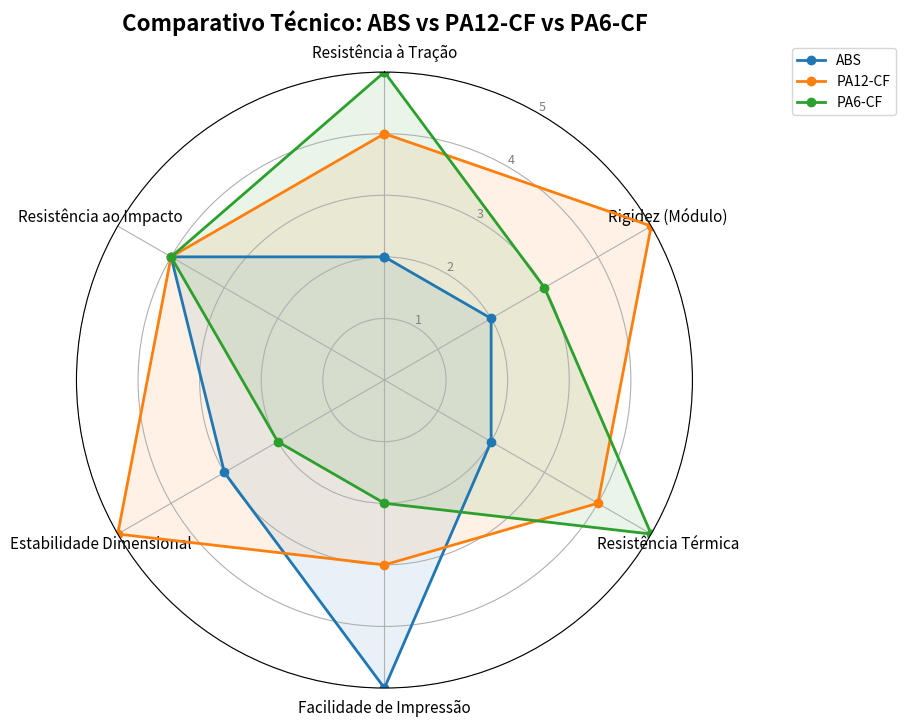

Python code for this plot:
import numpy as np
import matplotlib.pyplot as plt

categorias = [
    'Resistência à Tração', 
    'Rigidez (Módulo)', 
    'Resistência Térmica', 
    'Facilidade de Impressão', 
    'Estabilidade Dimensional',
    'Resistência ao Impacto'
]
num_vars = len(categorias)


dados_abs = [2, 2, 2, 5, 3, 4]
dados_pa12_cf = [4, 5, 4, 3, 5, 4]
dados_pa6_cf = [5, 3, 5, 2, 2, 4]

angulos = np.linspace(0, 2 * np.pi, num_vars, endpoint=False).tolist()
angulos += angulos[:1]
dados_abs += dados_abs[:1]
dados_pa12_cf += dados_pa12_cf[:1]
dados_pa6_cf += dados_pa6_cf[:1]

fig, ax = plt.subplots(figsize=(10, 8), subplot_kw=dict(polar=True))

ax.plot(angulos, dados_abs, color='#1f77b4', linewidth=2, label='ABS', marker='o')
ax.fill(angulos, dados_abs, color='#1f77b4', alpha=0.1)
ax.plot(angulos, dados_pa12_cf, color='#ff7f0e', linewidth=2, label='PA12-CF', marker='o')
ax.fill(angulos, dados_pa12_cf, color='#ff7f0e', alpha=0.1)
ax.plot(angulos, dados_pa6_cf, color='#2ca02c', linewidth=2, label='PA6-CF', marker='o')
ax.fill(angulos, dados_pa6_cf, color='#2ca02c', alpha=0.1)

ax.set_theta_offset(np.pi / 2)
ax.set_theta_direction(-1)
plt.xticks(angulos[:-1], categorias, color='black', size=11)
ax.set_rlabel_position(30)
plt.yticks([1, 2, 3, 4, 5], ["1", "2", "3", "4", "5"], color="grey", size=9)
plt.ylim(0, 5)

plt.title('Comparativo Técnico: ABS vs PA12-CF vs PA6-CF', size=16, pad=30, fontweight='bold')
plt.legend(loc='upper left', bbox_to_anchor=(1.15, 1.05), fontsize=10)

plt.savefig('comparativo_final_materiais.png', dpi=300, bbox_inches='tight')
plt.show()
